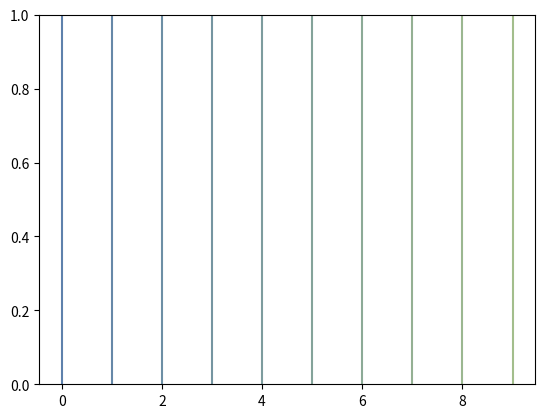

Generate this figure with matplotlib:
#!/usr/bin/env python
# -*- coding: utf-8 -*-
#
# https://stackoverflow.com/questions/25668828/how-to-create-colour-gradient-in-python

"""Ejemplo para generar gradiente de colores y cmap entre dos extremos nord."""

import matplotlib.pyplot as plt
import matplotlib.colors
import numpy as np


def color_fader(c1, c2, mix):
    c1 = np.array(matplotlib.colors.to_rgb(c1))
    c2 = np.array(matplotlib.colors.to_rgb(c2))
    return matplotlib.colors.to_hex((1 - mix) * c1 + mix * c2)

def colormap(c1, c2):
    colors = [color_fader(c1, c2, v) for v in np.linspace(0, 1, num=100)]
    return matplotlib.colors.ListedColormap(colors)


nordblue = "#5E81AC"
nordgreen = "#A3BE8C"
n = 9

fig, ax = plt.subplots()
for i in range(n + 1):
    ax.axvline(i, color=color_fader(nordblue, nordgreen, i / n))
plt.show()
